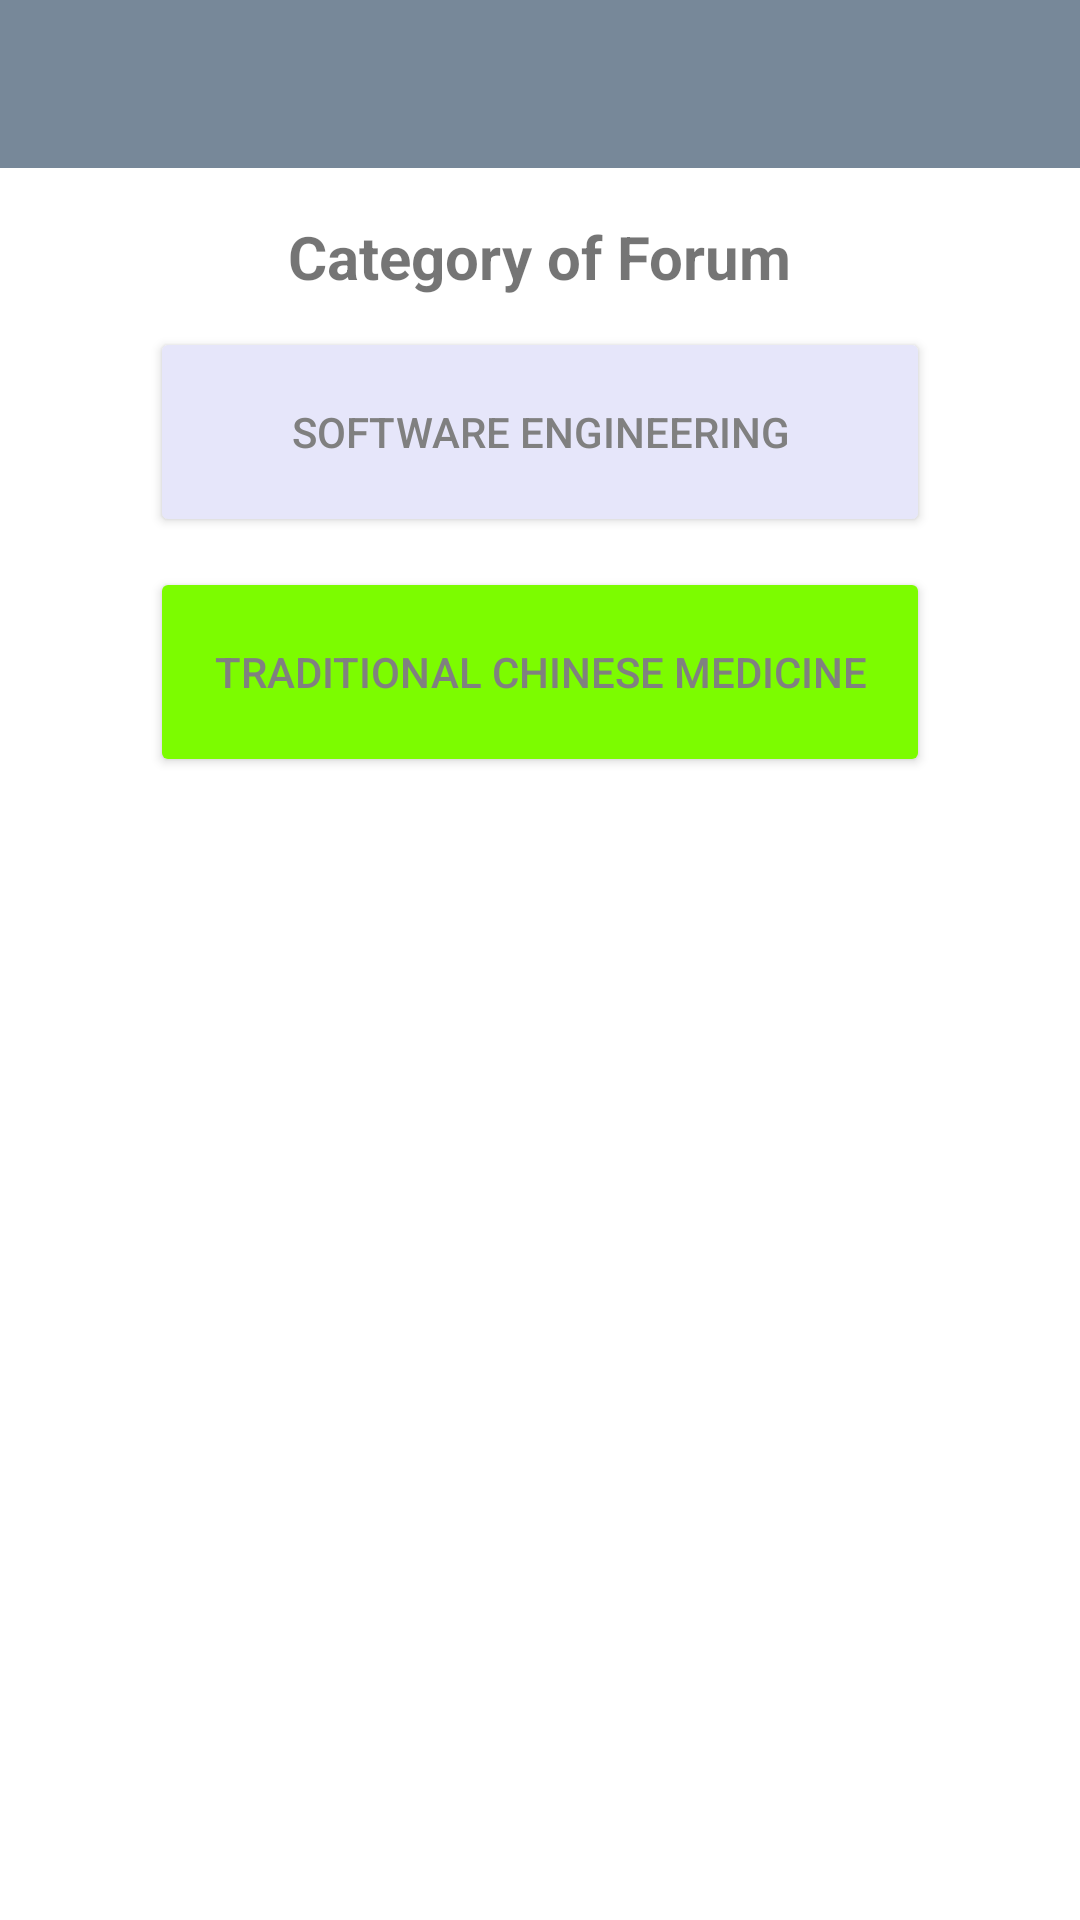

Here is an Android app screen rendered from its layout file. Give the layout XML and the strings, colors and styles it references.
<!-- AndroidManifest.xml: application theme Theme.MyTest -->
<!-- res/layout/activity_discussion_category.xml -->
<?xml version="1.0" encoding="utf-8"?>
<RelativeLayout xmlns:android="http://schemas.android.com/apk/res/android"
    xmlns:app="http://schemas.android.com/apk/res-auto"
    xmlns:tools="http://schemas.android.com/tools"
    android:layout_width="match_parent"
    android:layout_height="match_parent"
    tools:context=".DiscussionCategoryActivity">

    <include
        android:id="@+id/toolbar"
        layout="@layout/bar_layout"/>

    <LinearLayout
        android:layout_width="match_parent"
        android:orientation="vertical"
        android:gravity="center_horizontal"
        android:layout_below="@id/toolbar"
        android:padding="16dp"
        android:layout_height="wrap_content">

        <TextView
            android:layout_width="wrap_content"
            android:layout_height="wrap_content"
            android:text="Category of Forum"
            android:textSize="20sp"
            android:textStyle="bold" />


        <Button
            android:id="@+id/btn_software_engineering"
            android:layout_width="260dp"
            android:layout_height="70dp"
            android:layout_marginTop="10dp"
            android:backgroundTint="@color/Lavender"
            android:text="Software Engineering"
            android:textColor="@color/Gray" />

        <Button
            android:id="@+id/btn_traditional_chinese_medicine"
            android:layout_width="260dp"
            android:layout_height="70dp"
            android:layout_marginTop="10dp"
            android:backgroundTint="@color/LawnGreen"
            android:text="Traditional Chinese Medicine"
            android:textColor="@color/Gray" />


    </LinearLayout>

</RelativeLayout>
<!-- res/layout/bar_layout.xml (included above) -->
<?xml version="1.0" encoding="utf-8"?>
<androidx.appcompat.widget.Toolbar xmlns:android="http://schemas.android.com/apk/res/android"
    xmlns:app="http://schemas.android.com/apk/res-auto"
    android:id="@+id/toolbar"
    android:layout_width="match_parent"
    android:layout_height="wrap_content"
    android:background="@color/LightSlateGray"
    android:theme="@style/Base.ThemeOverlay.AppCompat.Dark.ActionBar"
    app:popupTheme="@style/MenuStyle">

</androidx.appcompat.widget.Toolbar>
<!-- resources referenced by this layout -->
<resources>
  <color name="Gray">#808080</color>
  <color name="Lavender">#E6E6FA</color>
  <color name="LawnGreen">#7CFC00</color>
  <color name="LightSlateGray">#778899</color>
  <style name="MenuStyle" parent="Theme.AppCompat.Light">
          <item name="android:background">@android:color/white</item>
      </style>
  <style name="Theme.MyTest" parent="Theme.MaterialComponents.DayNight.NoActionBar">
          
          <item name="colorPrimary">@color/Khaki</item>
          <item name="colorPrimaryVariant">@color/purple_700</item>
          <item name="colorOnPrimary">@color/white</item>
          
          <item name="colorSecondary">@color/teal_200</item>
          <item name="colorSecondaryVariant">@color/teal_700</item>
          <item name="colorOnSecondary">@color/black</item>
          
          <item name="android:statusBarColor" tools:targetApi="l">?attr/colorPrimaryVariant</item>
          
      </style>
  <color name="Khaki">#F0E68C</color>
  <color name="purple_700">#FF3700B3</color>
  <color name="white">#FFFFFFFF</color>
  <color name="teal_200">#FF03DAC5</color>
  <color name="teal_700">#FF018786</color>
  <color name="black">#FF000000</color>
</resources>
